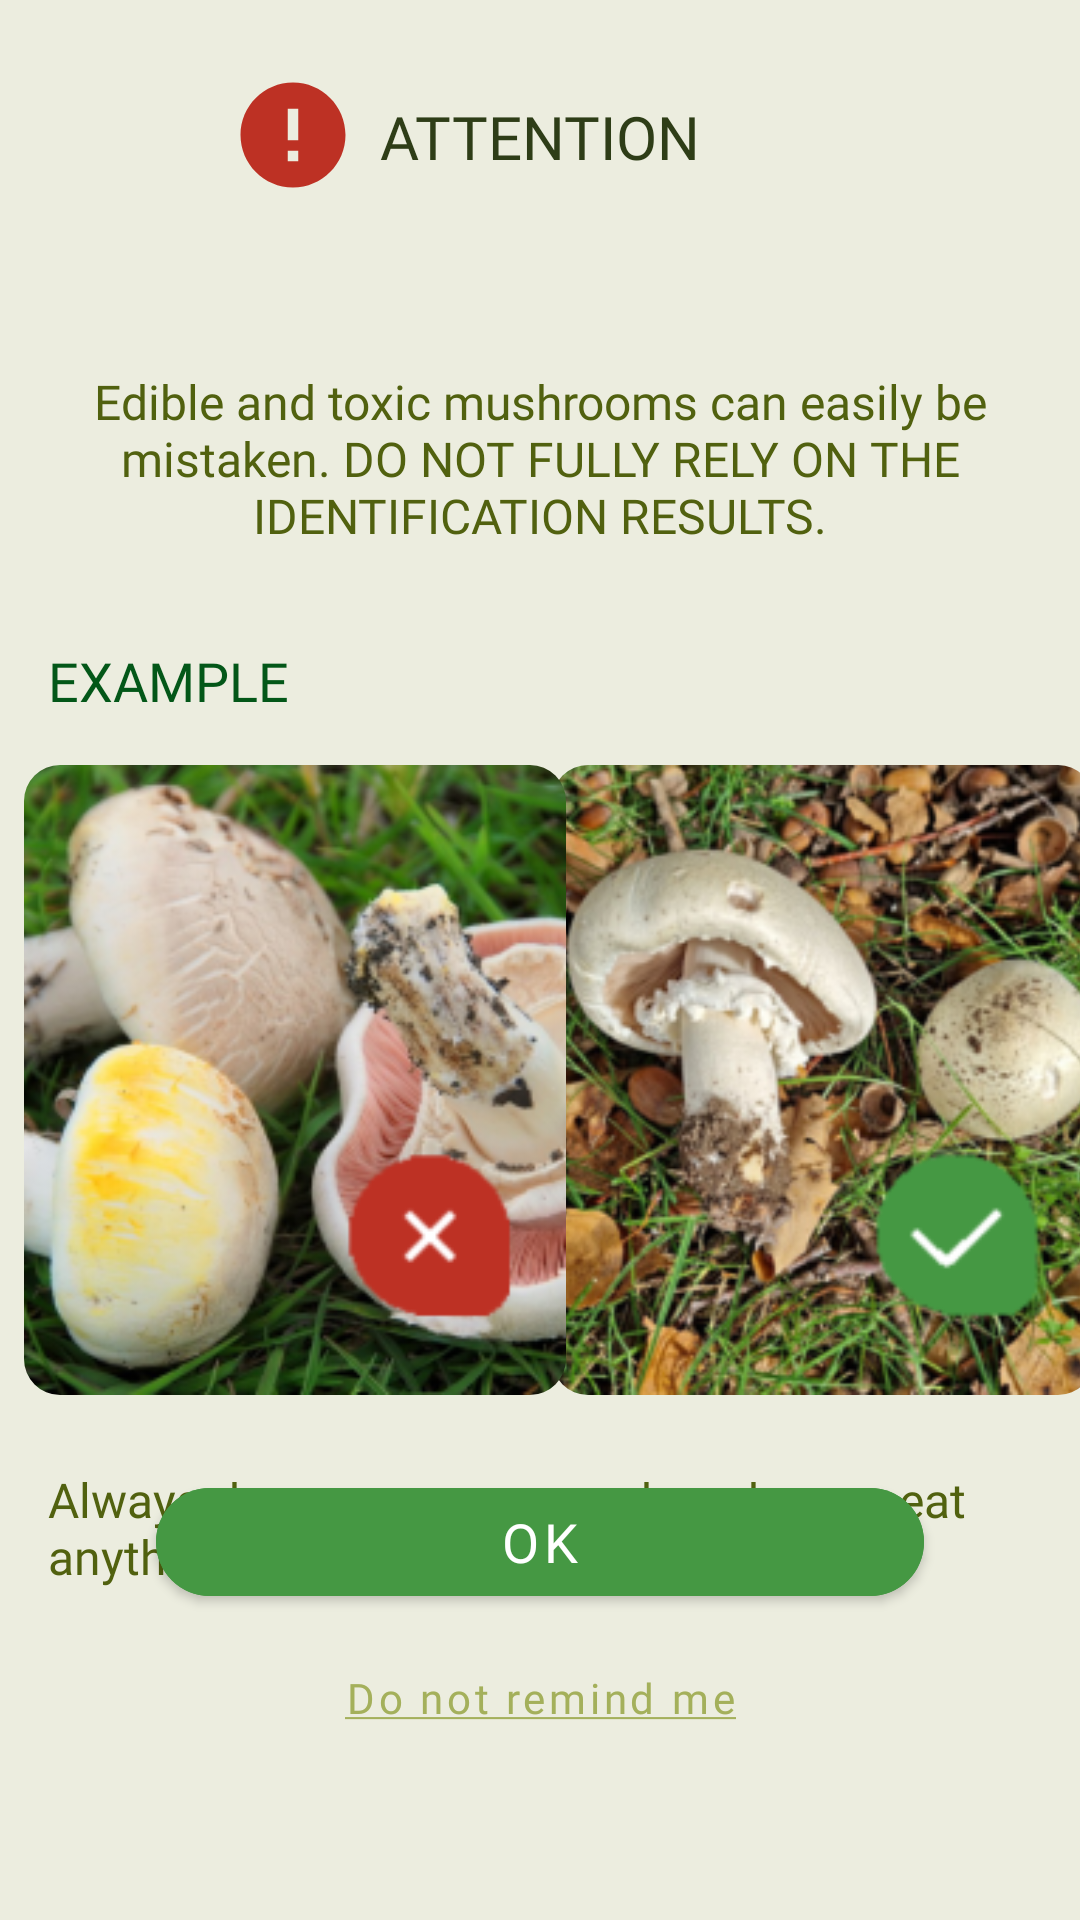

Layout XML and referenced resources for this Android screen:
<!-- AndroidManifest.xml: fallback theme Theme.MaterialComponents.DayNight.NoActionBar -->
<!-- res/layout/warning_activity.xml -->
<?xml version="1.0" encoding="utf-8"?>
<androidx.constraintlayout.widget.ConstraintLayout xmlns:android="http://schemas.android.com/apk/res/android"
    xmlns:app="http://schemas.android.com/apk/res-auto"
    xmlns:tools="http://schemas.android.com/tools"
    android:layout_width="match_parent"
    android:layout_height="match_parent"
    tools:context="org.nau.diploma.chantarellecheck.activities.WarningActivity"
    android:background="@color/primary_light_color">
    
    <TextView
        android:id="@+id/wp_title"
        android:layout_width="wrap_content"
        android:layout_height="wrap_content"
        android:layout_marginTop="32dp"
        android:fontFamily="@font/inter_extrabold"
        android:text="@string/wp_title"
        android:textColor="@color/dark_text"
        android:textSize="20sp"
        app:layout_constraintEnd_toEndOf="parent"
        app:layout_constraintStart_toStartOf="parent"
        app:layout_constraintTop_toTopOf="parent" />
    
    <ImageView
        android:id="@+id/wp_attention_icon"
        android:layout_width="wrap_content"
        android:layout_height="wrap_content"
        android:layout_marginTop="24dp"
        android:layout_marginEnd="8dp"
        app:layout_constraintEnd_toStartOf="@+id/wp_title"
        app:layout_constraintTop_toTopOf="parent"
        android:src="@drawable/baseline_error_24"/>

    <TextView
        android:id="@+id/textView4"
        android:layout_width="0dp"
        android:layout_height="wrap_content"
        android:layout_marginStart="24dp"
        android:layout_marginTop="64dp"
        android:layout_marginEnd="24dp"
        android:fontFamily="@font/inter"
        android:text="@string/wp_text1"
        android:textAlignment="center"
        android:textColor="@color/green_regular_text"
        android:textSize="16sp"
        app:layout_constraintEnd_toEndOf="parent"
        app:layout_constraintStart_toStartOf="parent"
        app:layout_constraintTop_toBottomOf="@+id/wp_title" />

    <TextView
        android:id="@+id/textView5"
        android:layout_width="wrap_content"
        android:layout_height="wrap_content"
        android:layout_marginStart="16dp"
        android:layout_marginTop="32dp"
        android:fontFamily="@font/inter_bold"
        android:text="@string/example"
        android:textColor="@color/title_color"
        android:textSize="18sp"
        app:layout_constraintStart_toStartOf="parent"
        app:layout_constraintTop_toBottomOf="@+id/textView4" />

    <TextView
        android:id="@+id/textView6"
        android:layout_width="0dp"
        android:layout_height="wrap_content"
        android:layout_marginStart="16dp"
        android:layout_marginTop="24dp"
        android:layout_marginEnd="32dp"
        android:fontFamily="@font/inter"
        android:text="@string/wp_text2"
        android:textColor="@color/green_regular_text"
        android:textSize="16sp"
        app:layout_constraintEnd_toEndOf="parent"
        app:layout_constraintStart_toStartOf="parent"
        app:layout_constraintTop_toBottomOf="@+id/imageView5" />


    <com.google.android.material.button.MaterialButton
        android:id="@+id/warning_page_action_button"
        android:layout_width="0dp"
        android:layout_height="wrap_content"
        android:layout_marginStart="52dp"
        android:layout_marginEnd="52dp"
        android:layout_marginBottom="4dp"
        android:backgroundTint="@color/green"
        android:fontFamily="@font/inter"
        android:shadowRadius="0"
        android:text="@string/ok"
        android:textAllCaps="false"
        android:textColor="@android:color/white"
        android:textSize="18sp"
        app:cornerRadius="24dp"
        app:layout_constraintBottom_toTopOf="@+id/wp_do_not_remind_me_button"
        app:layout_constraintEnd_toEndOf="parent"
        app:layout_constraintStart_toStartOf="parent" />


    <com.google.android.material.button.MaterialButton
        android:id="@+id/wp_do_not_remind_me_button"
        style="@style/Widget.MaterialComponents.Button.TextButton"
        android:layout_width="wrap_content"
        android:layout_height="wrap_content"
        android:layout_marginBottom="50dp"
        android:fontFamily="@font/inter"
        android:text="@string/dont_remind"
        android:textAllCaps="false"
        android:textColor="@color/light_yellow_text"
        android:textSize="14sp"
        app:layout_constraintBottom_toBottomOf="parent"
        app:layout_constraintEnd_toEndOf="parent"
        app:layout_constraintStart_toStartOf="parent" />


    <com.google.android.material.imageview.ShapeableImageView
        android:id="@+id/imageView5"
        android:layout_width="wrap_content"
        android:layout_height="210dp"
        android:layout_marginStart="8dp"
        android:layout_marginEnd="8dp"
        android:adjustViewBounds="true"
        android:scaleType="fitCenter"
        app:layout_constraintEnd_toEndOf="parent"
        app:layout_constraintStart_toEndOf="@+id/imageView6"
        app:layout_constraintTop_toTopOf="@+id/imageView6"
        app:shapeAppearanceOverlay="@style/roundedCornersImageView"
        android:src="@drawable/large" />

    <com.google.android.material.imageview.ShapeableImageView
        android:id="@+id/imageView6"
        android:layout_width="wrap_content"
        android:layout_height="210dp"
        android:layout_marginStart="8dp"
        android:layout_marginTop="16dp"
        android:adjustViewBounds="true"
        android:scaleType="fitCenter"
        app:layout_constraintStart_toStartOf="parent"
        app:layout_constraintTop_toBottomOf="@+id/textView5"
        app:shapeAppearanceOverlay="@style/roundedCornersImageView"
        android:src="@drawable/not_edible_example" />

</androidx.constraintlayout.widget.ConstraintLayout>
<!-- resources referenced by this layout -->
<resources>
  <color name="dark_text">#2E3D17</color>
  <color name="green">#459843</color>
  <color name="green_regular_text">#51610F</color>
  <color name="light_yellow_text">#A4B05B</color>
  <color name="primary_light_color">#ECEDDF</color>
  <color name="title_color">#035718</color>
  <!-- drawable baseline_error_24 (drawable) -->
  <vector android:height="42dp" android:tint="#BD3124"
      android:viewportHeight="24" android:viewportWidth="24"
      android:width="42dp" xmlns:android="http://schemas.android.com/apk/res/android">
      <path android:fillColor="@android:color/white" android:pathData="M12,2C6.48,2 2,6.48 2,12s4.48,10 10,10 10,-4.48 10,-10S17.52,2 12,2zM13,17h-2v-2h2v2zM13,13h-2L11,7h2v6z"/>
  </vector>
  <!-- drawable large: png bitmap (drawable, 96815 bytes) -->
  <!-- drawable not_edible_example: png bitmap (drawable, 81621 bytes) -->
  <string name="dont_remind"><u>Do not remind me</u></string>
  <string name="example">EXAMPLE</string>
  <string name="ok">OK</string>
  <string name="wp_text1">Edible and toxic mushrooms can easily be mistaken. DO NOT FULLY RELY ON THE IDENTIFICATION RESULTS.</string>
  <string name="wp_text2">Always do your own research and never eat anything unless you are sure it is edible.</string>
  <string name="wp_title">ATTENTION</string>
  <style name="roundedCornersImageView" parent="">
          <item name="cornerFamily">rounded</item>
          <item name="cornerSize">12dp</item>
      </style>
</resources>
